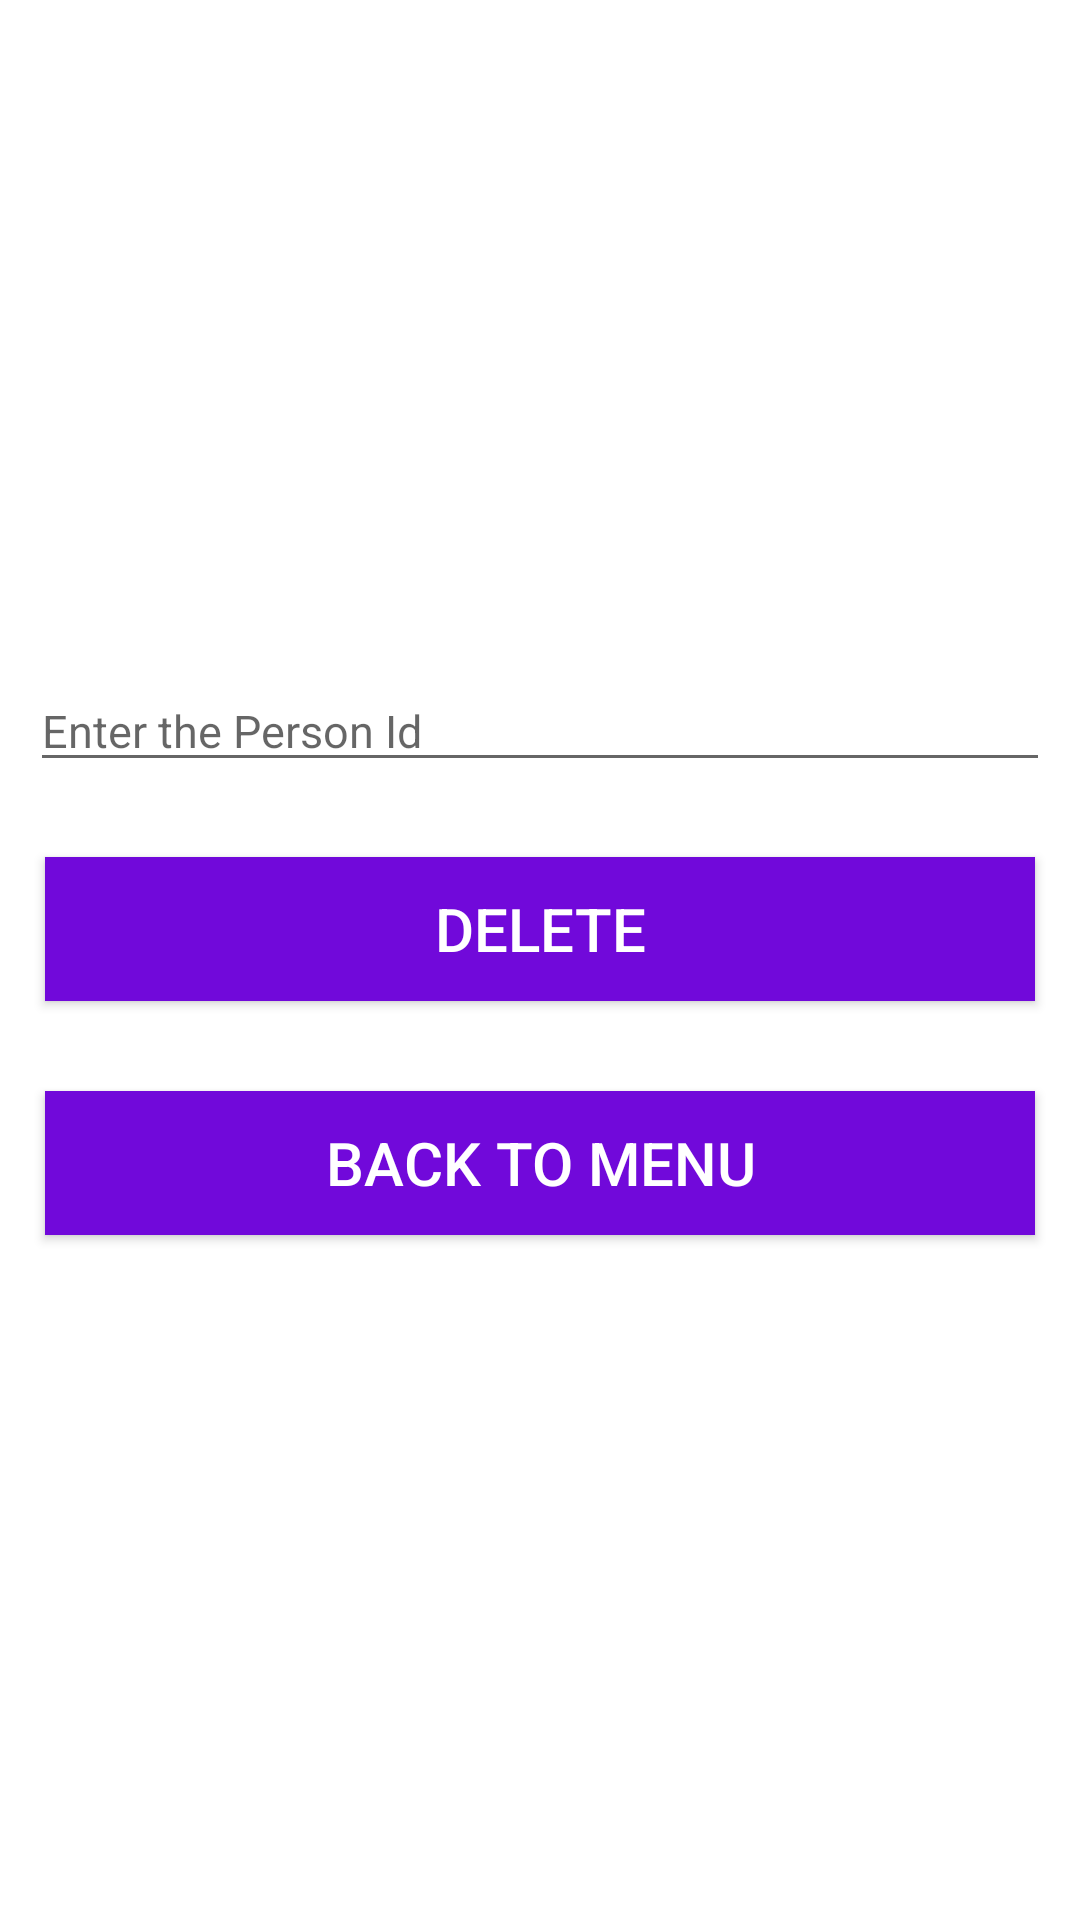

Android layout source for this screen:
<!-- AndroidManifest.xml: application theme Theme.EnquiryPerson -->
<!-- res/layout/activity_delete.xml -->
<LinearLayout android:layout_height="match_parent"
    android:layout_width="match_parent"
    android:orientation="vertical"
    android:gravity="center"
    xmlns:android="http://schemas.android.com/apk/res/android">

    <EditText
        android:hint="Enter the Person Id"
        android:id="@+id/person"
        android:textColor="@color/black"
        android:textSize="15dp"
        android:inputType="number"
        android:layout_margin="10dp"
        android:layout_width="match_parent"
        android:layout_height="wrap_content"/>

    <androidx.appcompat.widget.AppCompatButton
        android:text="Delete"
        android:id="@+id/delete"
        android:textColor="@color/white"
        android:background="@color/button"
        android:layout_margin="15dp"
        android:textSize="20dp"
        android:layout_width="match_parent"
        android:layout_height="wrap_content"/>

    <androidx.appcompat.widget.AppCompatButton
        android:text="Back to Menu"
        android:id="@+id/back"
        android:textColor="@color/white"
        android:background="@color/button"
        android:layout_margin="15dp"
        android:textSize="20dp"
        android:layout_width="match_parent"
        android:layout_height="wrap_content"/>

</LinearLayout>
<!-- resources referenced by this layout -->
<resources>
  <color name="black">#FF000000</color>
  <color name="button">#7109DA</color>
  <color name="white">#FFFFFFFF</color>
  <style name="Theme.EnquiryPerson" parent="Theme.MaterialComponents.DayNight.DarkActionBar">
          
          <item name="colorPrimary">@color/purple_500</item>
          <item name="colorPrimaryVariant">@color/purple_700</item>
          <item name="colorOnPrimary">@color/white</item>
          
          <item name="colorSecondary">@color/teal_200</item>
          <item name="colorSecondaryVariant">@color/teal_700</item>
          <item name="colorOnSecondary">@color/black</item>
          
          <item name="android:statusBarColor" tools:targetApi="l">?attr/colorPrimaryVariant</item>
          
      </style>
  <color name="purple_500">#FF6200EE</color>
  <color name="purple_700">#2C086E</color>
  <color name="teal_200">#FF03DAC5</color>
  <color name="teal_700">#FF018786</color>
</resources>
